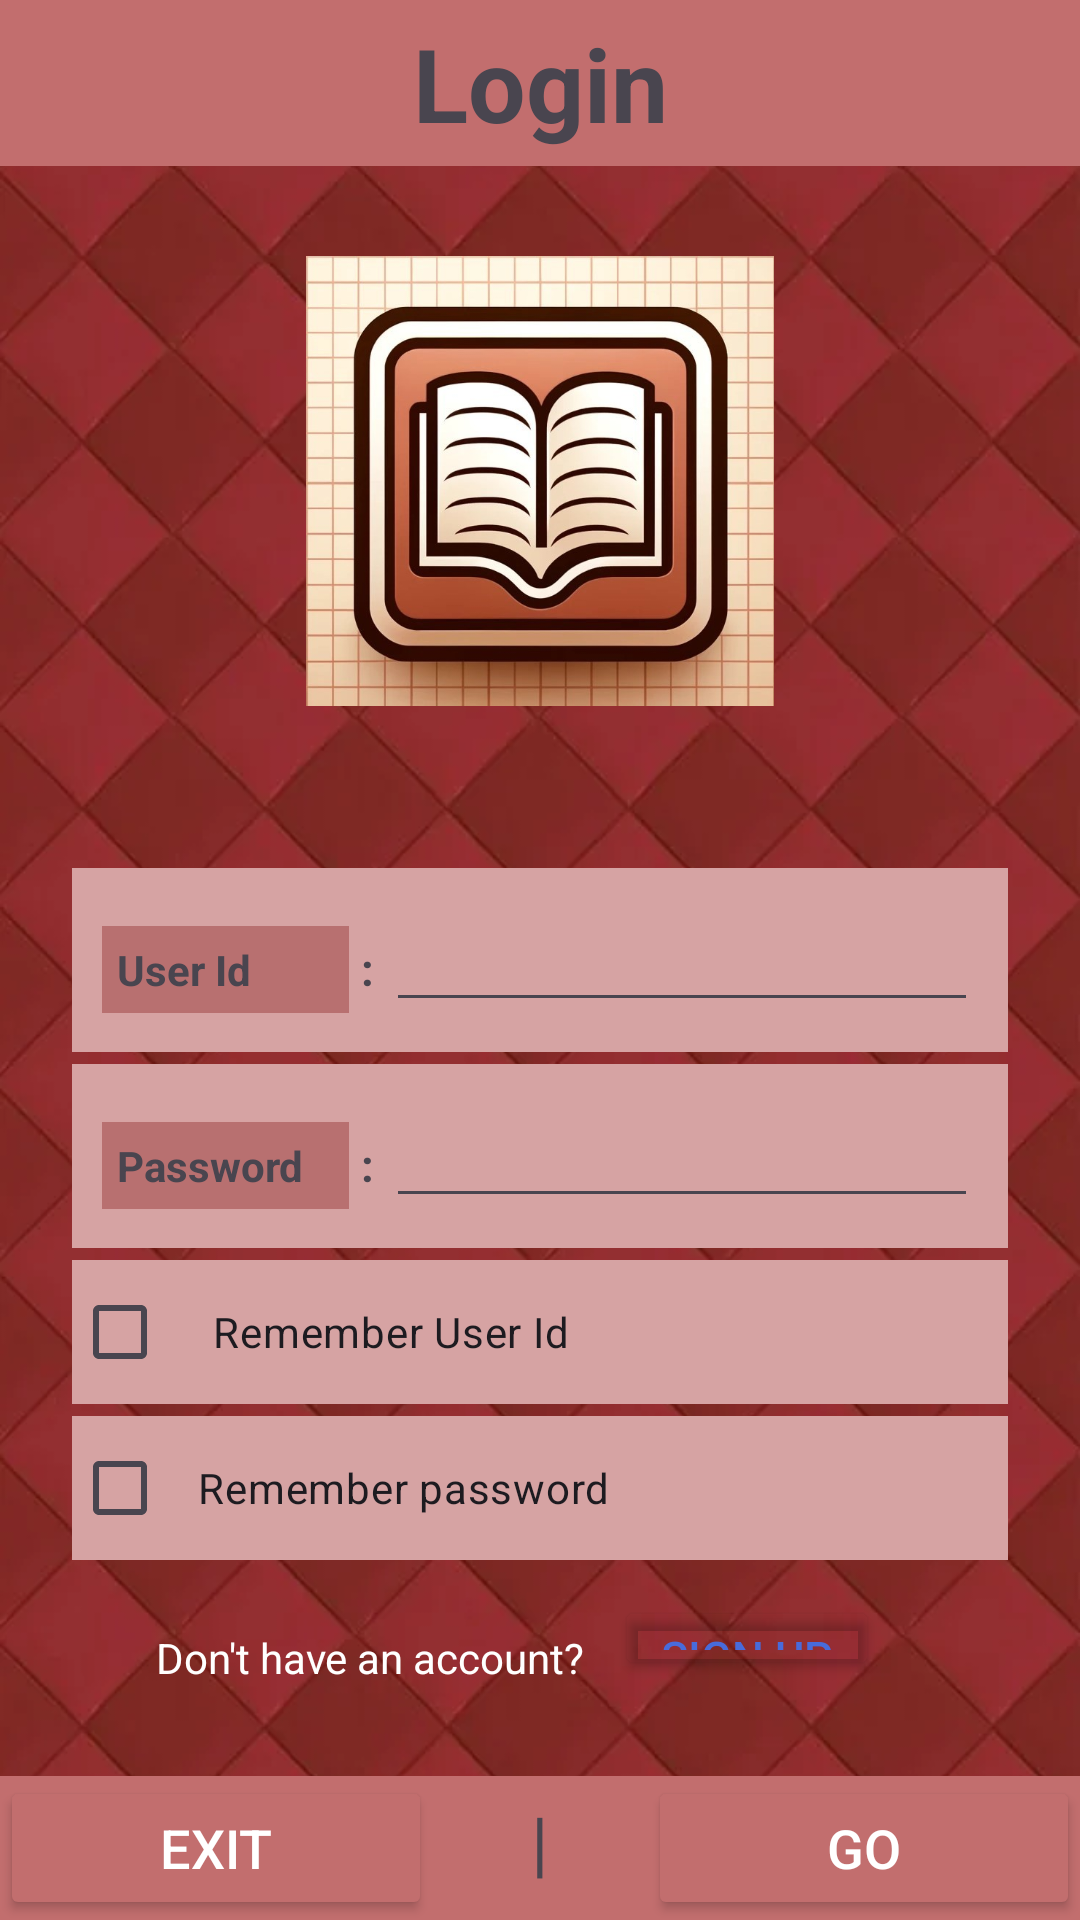

The Android layout XML behind this screen, and the referenced resources:
<!-- AndroidManifest.xml: application theme Theme.Lab2cse489 -->
<!-- res/layout/activity_login.xml -->
<?xml version="1.0" encoding="utf-8"?>
<androidx.constraintlayout.widget.ConstraintLayout xmlns:android="http://schemas.android.com/apk/res/android"
    xmlns:app="http://schemas.android.com/apk/res-auto"
    xmlns:tools="http://schemas.android.com/tools"
    android:layout_width="match_parent"
    android:layout_height="match_parent"
    android:background="@drawable/bg"
    tools:context=".LoginActivity">

    <LinearLayout
        android:layout_width="match_parent"
        android:layout_height="match_parent"
        android:orientation="vertical"
        >

        <TextView
            android:layout_width="match_parent"
            android:layout_height="wrap_content"
            android:text="Login"
            android:paddingVertical="5dp"
            android:gravity="center"
            android:textSize="34sp"
            android:textStyle="bold"
            android:background="#c26e6e"/>

        <ImageView
            android:layout_marginVertical="30dp"
            android:layout_width="match_parent"
            android:layout_height="150dp"
            android:src="@drawable/logo"
            >
        </ImageView>

        <TableLayout
            android:layout_width="match_parent"
            android:layout_height="wrap_content"
            android:layout_margin="10dp"
            android:layout_weight="1"
            android:padding="12dp">
            <TableRow
                android:layout_margin="2dp"
                android:padding="10dp"
                android:background="#d6a3a3"
                >
                <TextView
                    android:textStyle="bold"
                    android:padding="5dp"
                    android:background="#b87070"
                    android:text="User Id" />
                <TextView
                    android:text=":"
                    android:textStyle="bold"
                    android:textSize="15dp"
                    android:padding="4dp"/>

                <EditText
                    android:id="@+id/etUserId"
                    android:layout_width="0dp"
                    android:layout_weight="1"
                    android:inputType="text" />
            </TableRow>

            <TableRow
                android:padding="10dp"
                android:layout_margin="2dp"
                android:background="#d6a3a3"
                >
                <TextView
                    android:textStyle="bold"
                    android:padding="5dp"
                    android:background="#b87070"
                    android:text="Password   " />
                <TextView
                    android:text=":"
                    android:textStyle="bold"
                    android:textSize="15dp"
                    android:padding="4dp"/>
                <EditText
                    android:id="@+id/etPW"
                    android:layout_width="0dp"
                    android:layout_weight="1"
                    android:inputType="numberPassword"/>
            </TableRow>
            <CheckBox
                android:id="@+id/cbRememberUserId"
                android:background="#d6a3a3"
                android:layout_margin="2dp"
                android:text="Remember User Id"
                android:paddingHorizontal="15dp"/>
            <CheckBox
                android:id="@+id/cbRememberPassword"
                android:background="#d6a3a3"
                android:layout_margin="2dp"
                android:text="Remember password"
                android:padding="10dp"/>

            <LinearLayout
                android:orientation="horizontal"
                android:padding="10dp"
                android:layout_marginLeft="20dp">
                <TextView
                    android:layout_width="wrap_content"
                    android:layout_height="wrap_content"
                    android:text="Don't have an account?"
                    android:textColor="@color/white"
                    android:layout_marginRight="10dp"/>

                <Button
                    android:id="@+id/btnSignup"
                    android:layout_width="wrap_content"
                    android:layout_height="wrap_content"
                    android:text="Sign up"
                    android:textSize="15dp"
                    android:textColor="#486bdb"
                    android:backgroundTint="#00FFFFFF"/>
            </LinearLayout>


        </TableLayout>


        <LinearLayout
            android:layout_width="match_parent"
            android:layout_height="wrap_content"
            android:orientation="horizontal"
            android:background="#c26e6e">
            <Button
                android:id="@+id/btnExit"
                android:layout_width="0dp"
                android:layout_height="wrap_content"
                android:layout_weight="1"
                android:text="Exit"
                android:textSize="18dp"
                android:backgroundTint="#c26e6e"
                android:textColor="@color/white"/>
            <TextView
                android:layout_width="0dp"
                android:layout_height="wrap_content"
                android:layout_weight="0.5"
                android:text="|"
                android:gravity="center"
                android:textSize="24sp"/>
            <Button
                android:id="@+id/btnGo"
                android:layout_width="0dp"
                android:layout_height="wrap_content"
                android:layout_weight="1"
                android:text="Go"
                android:textSize="18dp"
                android:backgroundTint="#c26e6e"
                android:textColor="@color/white"/>
        </LinearLayout>
    </LinearLayout>
</androidx.constraintlayout.widget.ConstraintLayout>
<!-- resources referenced by this layout -->
<resources>
  <!-- drawable bg: png bitmap (drawable, 22954 bytes) -->
  <!-- drawable logo: jpg bitmap (drawable, 113187 bytes) -->
  <style name="Theme.Lab2cse489" parent="Base.Theme.Lab2cse489" />
  <style name="Base.Theme.Lab2cse489" parent="Theme.Material3.DayNight.NoActionBar">
          
          
      </style>
  <!-- not gathered from this repository: default colours our renderer supplied (Android Studio template values) -->
  <color name="white">#FFFFFFFF</color>
</resources>
